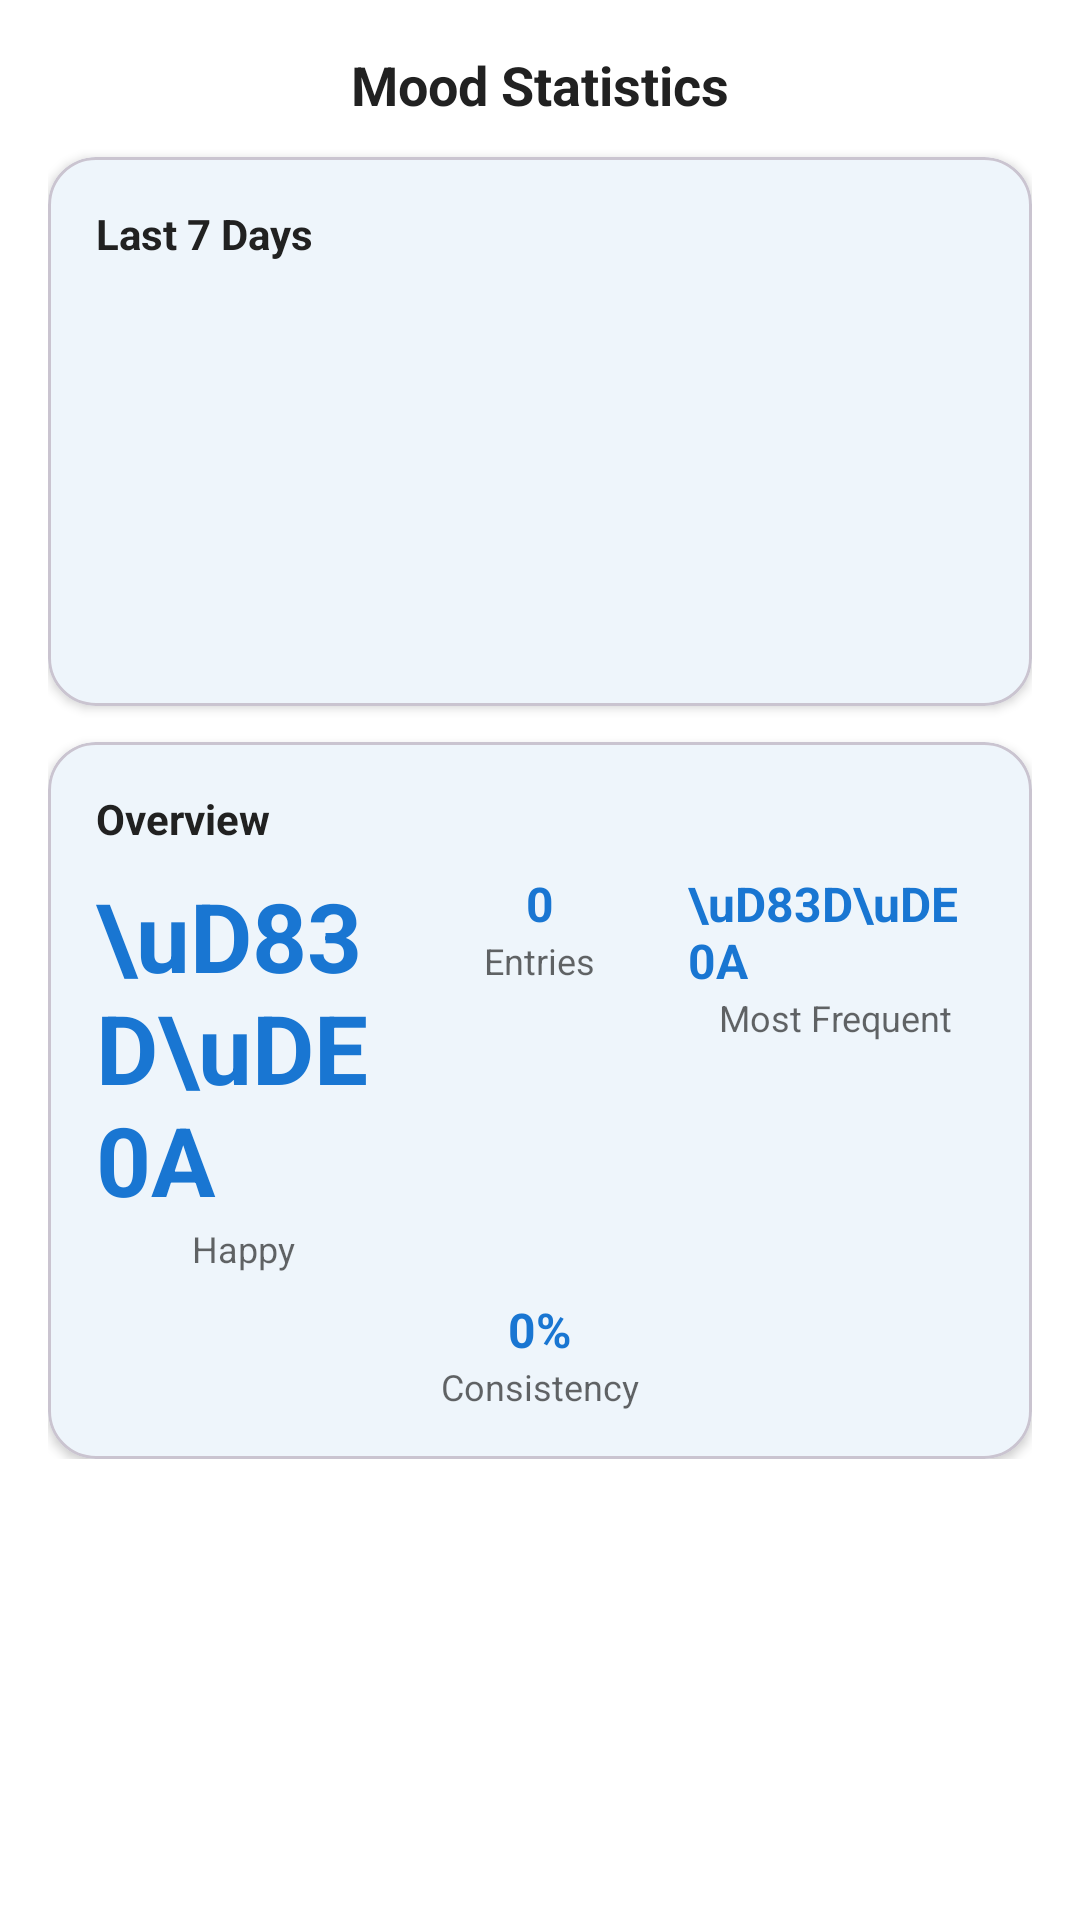

Write the Android layout XML for this screen, with the resource values it uses.
<!-- AndroidManifest.xml: application theme Theme.WellnesMate -->
<!-- res/layout/dialog_mood_statistics.xml -->
<?xml version="1.0" encoding="utf-8"?>
<ScrollView xmlns:android="http://schemas.android.com/apk/res/android"
    xmlns:app="http://schemas.android.com/apk/res-auto"
    android:layout_width="match_parent"
    android:layout_height="wrap_content">

    <LinearLayout
        android:layout_width="match_parent"
        android:layout_height="wrap_content"
        android:orientation="vertical"
        android:padding="16dp">

        <TextView
            android:layout_width="match_parent"
            android:layout_height="wrap_content"
            android:text="Mood Statistics"
            android:textSize="18sp"
            android:textStyle="bold"
            android:textColor="@color/text_primary"
            android:gravity="center"/>

        <com.google.android.material.card.MaterialCardView
            android:layout_width="match_parent"
            android:layout_height="wrap_content"
            android:layout_marginTop="12dp"
            app:cardCornerRadius="16dp"
            app:cardElevation="2dp"
            app:cardBackgroundColor="@color/surface">

            <LinearLayout
                android:layout_width="match_parent"
                android:layout_height="wrap_content"
                android:orientation="vertical"
                android:padding="16dp">

                <TextView
                    android:layout_width="wrap_content"
                    android:layout_height="wrap_content"
                    android:text="Last 7 Days"
                    android:textStyle="bold"
                    android:textColor="@color/text_primary"/>

                <LinearLayout
                    android:id="@+id/chart_weekly_mood"
                    android:layout_width="match_parent"
                    android:layout_height="120dp"
                    android:layout_marginTop="12dp"
                    android:gravity="bottom"
                    android:orientation="horizontal"/>

            </LinearLayout>
        </com.google.android.material.card.MaterialCardView>

        <com.google.android.material.card.MaterialCardView
            android:layout_width="match_parent"
            android:layout_height="wrap_content"
            android:layout_marginTop="12dp"
            app:cardCornerRadius="16dp"
            app:cardElevation="2dp"
            app:cardBackgroundColor="@color/surface">

            <LinearLayout
                android:layout_width="match_parent"
                android:layout_height="wrap_content"
                android:orientation="vertical"
                android:padding="16dp">

                <TextView
                    android:layout_width="wrap_content"
                    android:layout_height="wrap_content"
                    android:text="Overview"
                    android:textStyle="bold"
                    android:textColor="@color/text_primary"/>

                <LinearLayout
                    android:layout_width="match_parent"
                    android:layout_height="wrap_content"
                    android:orientation="horizontal"
                    android:layout_marginTop="8dp">

                    <LinearLayout
                        android:layout_width="0dp"
                        android:layout_height="wrap_content"
                        android:layout_weight="1"
                        android:orientation="vertical"
                        android:gravity="center">

                        <TextView
                            android:id="@+id/tv_avg_emoji"
                            android:layout_width="wrap_content"
                            android:layout_height="wrap_content"
                            android:text="\uD83D\uDE0A"
                            android:textStyle="bold"
                            android:textSize="32sp"
                            android:textColor="@color/primary"/>

                        <TextView
                            android:id="@+id/tv_avg_label"
                            android:layout_width="wrap_content"
                            android:layout_height="wrap_content"
                            android:text="Happy"
                            android:textSize="12sp"
                            android:textColor="@color/text_secondary"/>
                    </LinearLayout>

                    <LinearLayout
                        android:layout_width="0dp"
                        android:layout_height="wrap_content"
                        android:layout_weight="1"
                        android:orientation="vertical"
                        android:gravity="center">

                        <TextView
                            android:id="@+id/tv_total_entries_dialog"
                            android:layout_width="wrap_content"
                            android:layout_height="wrap_content"
                            android:text="0"
                            android:textStyle="bold"
                            android:textSize="16sp"
                            android:textColor="@color/primary"/>

                        <TextView
                            android:layout_width="wrap_content"
                            android:layout_height="wrap_content"
                            android:text="Entries"
                            android:textSize="12sp"
                            android:textColor="@color/text_secondary"/>
                    </LinearLayout>

                    <LinearLayout
                        android:layout_width="0dp"
                        android:layout_height="wrap_content"
                        android:layout_weight="1"
                        android:orientation="vertical"
                        android:gravity="center">

                        <TextView
                            android:id="@+id/tv_most_frequent_dialog"
                            android:layout_width="wrap_content"
                            android:layout_height="wrap_content"
                            android:text="\uD83D\uDE0A"
                            android:textStyle="bold"
                            android:textSize="16sp"
                            android:textColor="@color/primary"/>

                        <TextView
                            android:layout_width="wrap_content"
                            android:layout_height="wrap_content"
                            android:text="Most Frequent"
                            android:textSize="12sp"
                            android:textColor="@color/text_secondary"/>
                    </LinearLayout>
                </LinearLayout>

                <LinearLayout
                    android:layout_width="match_parent"
                    android:layout_height="wrap_content"
                    android:orientation="horizontal"
                    android:layout_marginTop="8dp">

                    <LinearLayout
                        android:layout_width="0dp"
                        android:layout_height="wrap_content"
                        android:layout_weight="1"
                        android:orientation="vertical"
                        android:gravity="center">

                        <TextView
                            android:id="@+id/tv_consistency_dialog"
                            android:layout_width="wrap_content"
                            android:layout_height="wrap_content"
                            android:text="0%"
                            android:textStyle="bold"
                            android:textSize="16sp"
                            android:textColor="@color/primary"/>

                        <TextView
                            android:layout_width="wrap_content"
                            android:layout_height="wrap_content"
                            android:text="Consistency"
                            android:textSize="12sp"
                            android:textColor="@color/text_secondary"/>
                    </LinearLayout>

                </LinearLayout>

            </LinearLayout>
        </com.google.android.material.card.MaterialCardView>

    </LinearLayout>

</ScrollView>
<!-- resources referenced by this layout -->
<resources>
  <color name="primary">#FF1976D2</color>
  <color name="surface">#FFFFFFFF</color>
  <color name="text_primary">#FF212121</color>
  <color name="text_secondary">#99000000</color>
  <style name="Theme.WellnesMate" parent="Base.Theme.WellnesMate" />
  <style name="Base.Theme.WellnesMate" parent="Theme.Material3.DayNight.NoActionBar">
          
          <item name="colorPrimary">@color/primary</item>
          <item name="colorOnPrimary">@color/on_primary</item>
          <item name="colorPrimaryContainer">@color/primary_variant</item>
          <item name="colorOnPrimaryContainer">@color/on_primary</item>
  
          
          <item name="colorSecondary">@color/secondary</item>
          <item name="colorOnSecondary">@color/on_secondary</item>
          <item name="colorSecondaryContainer">@color/secondary_variant</item>
          <item name="colorOnSecondaryContainer">@color/on_secondary</item>
  
          
          <item name="colorError">@color/error</item>
          <item name="colorOnError">@color/on_error</item>
  
          
          <item name="android:colorBackground">@color/background</item>
          <item name="colorSurface">@color/surface</item>
          <item name="colorOnSurface">@color/text_primary</item>
          <item name="colorOnSurfaceVariant">@color/text_secondary</item>
  
          
          <item name="android:statusBarColor">@android:color/transparent</item>
          <item name="android:windowLightStatusBar">true</item>
  
          
          <item name="textAppearanceHeadline1">@style/TextAppearance.Material3.HeadlineLarge</item>
          <item name="textAppearanceHeadline2">@style/TextAppearance.Material3.HeadlineMedium</item>
          <item name="textAppearanceHeadline3">@style/TextAppearance.Material3.HeadlineSmall</item>
          <item name="textAppearanceSubtitle1">@style/TextAppearance.Material3.TitleMedium</item>
          <item name="textAppearanceSubtitle2">@style/TextAppearance.Material3.TitleSmall</item>
          <item name="textAppearanceBody1">@style/TextAppearance.Material3.BodyLarge</item>
          <item name="textAppearanceBody2">@style/TextAppearance.Material3.BodyMedium</item>
          <item name="textAppearanceButton">@style/TextAppearance.Material3.LabelLarge</item>
          <item name="textAppearanceCaption">@style/TextAppearance.Material3.LabelMedium</item>
          <item name="textAppearanceOverline">@style/TextAppearance.Material3.LabelSmall</item>
  
          
          <item name="shapeAppearanceSmallComponent">@style/ShapeAppearance.WellnesMate.Small</item>
          <item name="shapeAppearanceMediumComponent">@style/ShapeAppearance.WellnesMate.Medium</item>
          <item name="shapeAppearanceLargeComponent">@style/ShapeAppearance.WellnesMate.Large</item>
      </style>
  <color name="on_primary">#FFFFFFFF</color>
  <color name="primary_variant">#FF1565C0</color>
  <color name="secondary">#FF2196F3</color>
  <color name="on_secondary">#FFFFFFFF</color>
  <color name="secondary_variant">#FF1E88E5</color>
  <color name="error">#FFEF5350</color>
  <color name="on_error">#FFFFFFFF</color>
  <color name="background">#FFFFFFFF</color>
  <style name="ShapeAppearance.WellnesMate.Small" parent="ShapeAppearance.Material3.SmallComponent">
          <item name="cornerFamily">rounded</item>
          <item name="cornerSize">8dp</item>
      </style>
  <style name="ShapeAppearance.WellnesMate.Medium" parent="ShapeAppearance.Material3.MediumComponent">
          <item name="cornerFamily">rounded</item>
          <item name="cornerSize">12dp</item>
      </style>
  <style name="ShapeAppearance.WellnesMate.Large" parent="ShapeAppearance.Material3.LargeComponent">
          <item name="cornerFamily">rounded</item>
          <item name="cornerSize">16dp</item>
      </style>
</resources>
